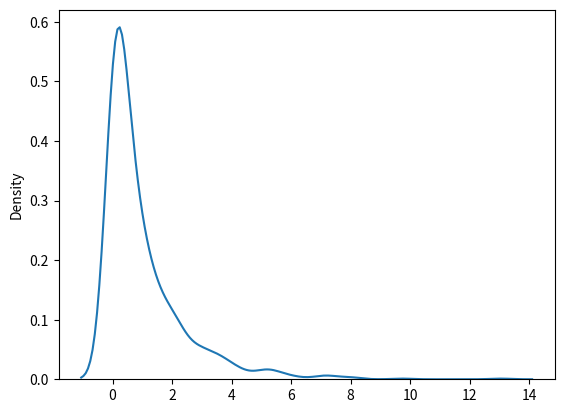

The script that saved this image:
from numpy import random
import matplotlib.pyplot as plt
import seaborn as sns

"""
df - (degree of freedom).
size - The shape of the returned array.
"""

x = random.chisquare(df=2, size=(2, 3))
print(x)

# ---------------------------------------------------------------------------- #

sns.distplot(random.chisquare(df=1, size=1000), hist=False)
plt.show()
